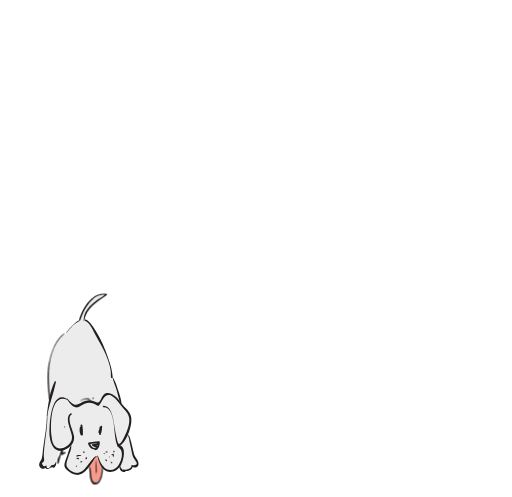
t = 0.00 s
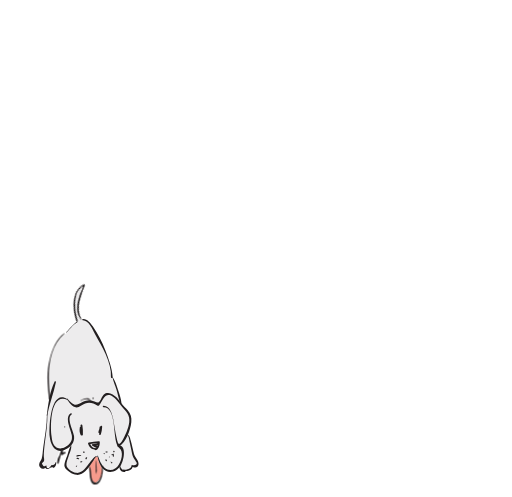
t = 0.38 s
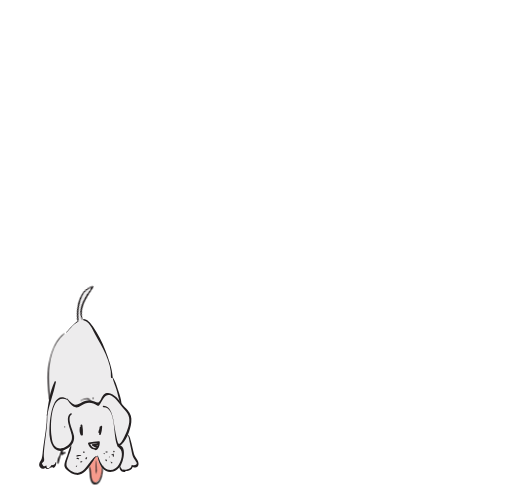
t = 0.75 s
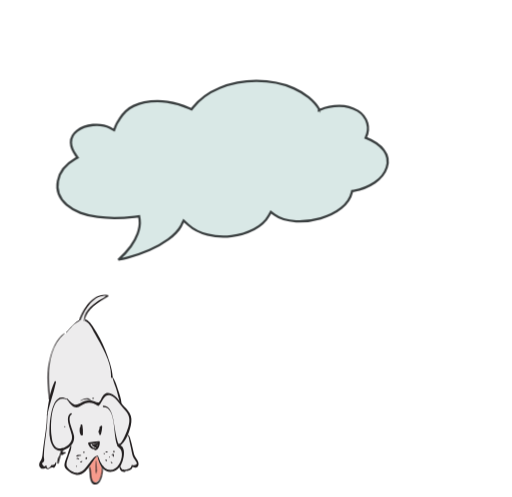
t = 1.25 s
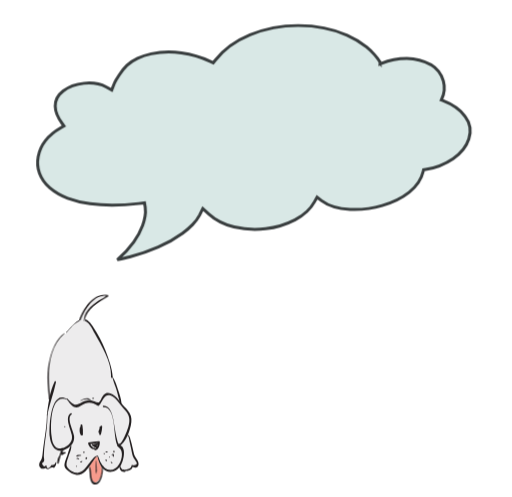
t = 1.50 s
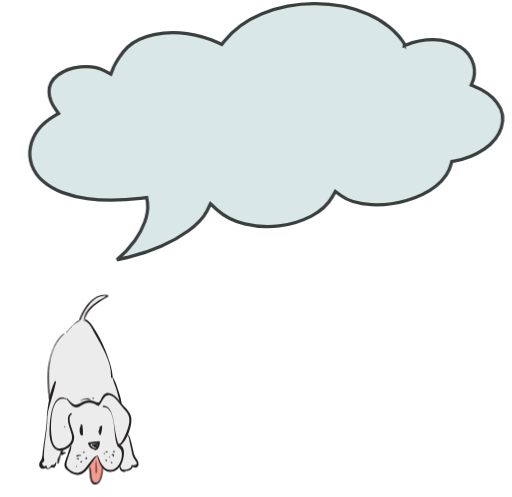
t = 2.00 s

The animated SVG that drew these frames (rendered in a browser with its animation timeline set to each time). Animation: 3 CSS @keyframes rules; one cycle of 2.00 s.

<svg id="eJwsNlYiLBH1" xmlns="http://www.w3.org/2000/svg" xmlns:xlink="http://www.w3.org/1999/xlink" viewBox="0 0 473 458.800000" shape-rendering="geometricPrecision" text-rendering="geometricPrecision"><style><![CDATA[#eJwsNlYiLBH3_ts {animation: eJwsNlYiLBH3_ts__ts 2000ms linear 1 normal forwards}@keyframes eJwsNlYiLBH3_ts__ts { 0% {transform: translate(112.207489px,239.800000px) scale(0,0)} 50% {transform: translate(112.207489px,239.800000px) scale(0,0);animation-timing-function: cubic-bezier(0.165000,0.840000,0.440000,1)} 100% {transform: translate(112.207489px,239.800000px) scale(1,1)}} #eJwsNlYiLBH3 {animation: eJwsNlYiLBH3_c_o 2000ms linear 1 normal forwards}@keyframes eJwsNlYiLBH3_c_o { 0% {opacity: 0} 49.500000% {opacity: 0} 50% {opacity: 1} 100% {opacity: 1}} #eJwsNlYiLBH88_tr {animation: eJwsNlYiLBH88_tr__tr 2000ms linear 1 normal forwards}@keyframes eJwsNlYiLBH88_tr__tr { 0% {transform: translate(74.100000px,299.702087px) rotate(0deg)} 25% {transform: translate(74.100000px,299.702087px) rotate(-46.895429deg)} 50% {transform: translate(74.100000px,299.702087px) rotate(2.846940deg)} 100% {transform: translate(74.100000px,299.702087px) rotate(2.846940deg)}}]]></style><path id="eJwsNlYiLBH2" d="M122,414.500000C121,409.500000,119,404.500000,119.500000,399.500000C120,393.600000,122.600000,389.200000,120,383.500000C118.100000,379.300000,114.300000,376.200000,112.600000,371.900000C110,365.300000,107.700000,358.200000,104.400000,351.500000C100.700000,344,101.400000,336.300000,98.600000,328.500000C96.300000,321.900000,92.100000,316.800000,89.100000,310.500000C86.300000,304.500000,85.800000,297.300000,78.600000,294.900000C78.600000,294.700000,78.600000,294.600000,78.600000,294.400000C77.300000,294.400000,75.700000,294.600000,73.800000,295C72,297.600000,69.200000,299.800000,66.800000,302.100000C59.500000,309,52.100000,316.300000,48.500000,326C45.900000,333.100000,43.800000,341.100000,43.500000,348.500000C43.200000,356.400000,46.700000,364,45.400000,371.700000C44.200000,378.900000,42.400000,385.600000,42.400000,392.900000C42.400000,400.700000,40.300000,407.500000,39.500000,415C38.800000,421.500000,34.700000,434.700000,45.900000,431.300000C52.800000,429.100000,52.600000,419.700000,55.800000,414.500000C54.900000,414.100000,54.600000,413.600000,53.500000,413.400000C57.900000,413.500000,63.200000,411.100000,66.400000,408.100000C65,413.800000,59,425.800000,61.900000,432C65.600000,440,76.800000,436.400000,81.400000,432C83.500000,435.400000,83.600000,446,88.800000,445.900000C92.100000,440.800000,93.200000,438.100000,94.500000,432.100000C98,430.500000,100.500000,434.400000,104,434.400000C107.600000,434.300000,108.500000,431.300000,111.700000,431.900000C114.300000,432.400000,113.200000,436.400000,117.600000,434.100000C120.600000,432.500000,121.700000,426.500000,126,430C128.500000,427.600000,122.700000,418.100000,122,414.500000Z" fill="rgb(237,236,237)" stroke="none" stroke-width="1"/><g id="eJwsNlYiLBH3_ts" transform="translate(112.207489,239.800000) scale(0,0)"><path id="eJwsNlYiLBH3" d="M375.100000,41.300000L373.400000,42L373.500000,40.500000C373.500000,40.200000,373.500000,40.300000,373.500000,40.300000L373.200000,39.800000L372.500000,38.700000C372.100000,38,371.500000,37.300000,371,36.600000C370,35.200000,368.900000,33.900000,367.700000,32.500000C365.300000,29.800000,362.700000,27.300000,359.900000,25C353.900000,20.100000,347.300000,16.100000,340.200000,13C325.500000,6.500000,308.200000,3.200000,291.100000,3.200000C274.300000,3.100000,257.700000,6.200000,242.100000,12.500000C227.300000,18.600000,215.100000,27.700000,206.800000,38.400000L204.900000,40.800000L201.600000,39.300000C192.500000,35.100000,182.700000,32.300000,172.800000,30.900000C162.700000,29.400000,152.300000,29.700000,142.300000,31.700000C137.500000,32.700000,132.900000,34.200000,128.500000,36.200000C124.600000,38,120.900000,40.400000,117.800000,43.400000C114.800000,46.300000,112.200000,49.500000,110,53C108.900000,54.700000,107.800000,56.500000,106.800000,58.200000C105.800000,59.900000,105,61.600000,104.300000,63.400000L102.400000,68.300000L96.700000,65.200000C90.600000,61.900000,82.300000,60.700000,74.300000,61.500000C66.300000,62.300000,58.700000,65.100000,53.400000,69.200000C48,73.300000,45.200000,78.900000,45.300000,84.700000C45.400000,90.500000,48.100000,96.400000,52.100000,101.800000L54.100000,104.600000L50.700000,106.600000C38.400000,113.700000,30.200000,124.300000,28.100000,135.600000C25.900000,146.800000,29.800000,158.600000,39.800000,167.200000C45.200000,171.800000,51.300000,175.300000,57.900000,177.700000C65.200000,180.400000,72.800000,182.200000,80.500000,183.200000C96.400000,185.400000,113.200000,184.900000,129.600000,183L135.500000,182.300000L136.200000,186.600000C136.600000,189.800000,136.600000,193,136,196.100000C135.500000,199.200000,134.700000,202.200000,133.600000,205.100000C131.400000,211.100000,128.300000,216.700000,124.600000,221.900000C119.800000,228.500000,114.200000,234.600000,108,239.800000C112.200000,238.900000,116.400000,238,120.500000,236.900000C130.300000,234.400000,140,231.100000,149.300000,227C158,223.200000,166.400000,218.500000,174.100000,212.900000C177.700000,210.300000,181,207.400000,184.100000,204.200000C186.900000,201.400000,189.300000,198.200000,191.200000,194.600000L194.400000,188L200.400000,193.500000C207,199.500000,215.900000,204.100000,226,206.600000C236.400000,209.100000,247.200000,209.700000,257.900000,208.400000C268.300000,207.300000,278.300000,204.200000,287.600000,199.400000C296.300000,194.800000,303.200000,188.500000,307.200000,181.200000L309.800000,176.600000L314.500000,180.200000C321.600000,185.600000,332.300000,188.300000,343.200000,188.900000C354.100000,189.400000,365.100000,188.100000,375.600000,185C385.900000,182,395.400000,177.500000,402.800000,171.600000C410.200000,165.700000,415.200000,158.300000,417,150.500000L417.400000,148.900000L419.500000,148.600000C429.500000,147,438.900000,143.300000,447.300000,137.600000C455,132.200000,460.700000,125.300000,463.100000,117.700000C465.600000,110,464.300000,101.600000,459.400000,95.100000C454.500000,88.100000,446,82.600000,436.300000,78.800000L435.300000,78.400000L435.600000,77.700000C438.400000,71.900000,439.100000,65.400000,437.400000,59.200000C435.400000,52.400000,431,46.500000,424.900000,42.800000C417.400000,38.600000,409,36.400000,400.500000,36.300000C391.500000,36.300000,383,37.900000,375.100000,41.300000Z" transform="translate(-112.207489,-239.800000)" opacity="0" fill="rgb(217,232,230)" stroke="rgb(57,62,63)" stroke-width="3"/></g><g id="eJwsNlYiLBH4"><g id="eJwsNlYiLBH5"><path id="eJwsNlYiLBH6" d="M89.500000,427.200000C87.800000,428.900000,88.200000,431.100000,87.500000,433.200000C88.100000,433.200000,88.700000,433.200000,89.300000,433.200000C88.900000,431.500000,88.600000,429.900000,88.300000,428.200000C88.100000,427.100000,86.600000,427.300000,86.300000,428.200000C86,429.200000,85.300000,430.600000,84.900000,431.700000C85.600000,431.800000,86.300000,431.900000,87,432C87,430.800000,87,429.600000,87,428.500000C87,427.300000,85.200000,427.100000,84.900000,428.200000C84.500000,429.500000,84.100000,430.700000,83.500000,432C84.200000,432.100000,84.900000,432.200000,85.600000,432.300000C85.700000,429.300000,86.500000,428.700000,88.100000,427.100000C87.500000,427,86.900000,426.900000,86.300000,426.900000C86.300000,427,86.400000,427.100000,86.400000,427.100000C86.500000,428.200000,88,428.800000,88.500000,427.700000C89,426.700000,89.600000,425.900000,90.100000,425C89.400000,424.900000,88.700000,424.800000,88,424.700000C88.100000,425.500000,88.200000,426.300000,88.200000,427.100000C88.100000,428.500000,90,428.500000,90.500000,427.400000C91.200000,425.800000,91.100000,424.600000,90.800000,422.900000C90.500000,421.600000,88.500000,421.900000,88.500000,423.200000C88.500000,423.900000,88.500000,424.700000,88.500000,425.400000C89.200000,425.200000,90,425,90.700000,424.800000C90.300000,424,90,423.200000,89.600000,422.300000C89.200000,421.400000,87.500000,421.600000,87.400000,422.600000C87.300000,424.300000,86.600000,425.700000,85.200000,426.700000C85.800000,427.200000,86.500000,427.700000,87.100000,428.200000C87.300000,427.900000,87.500000,427.700000,87.600000,427.400000C86.900000,427.100000,86.100000,426.800000,85.400000,426.500000C85.100000,427.900000,84.600000,429.100000,83.900000,430.300000C84.700000,430.500000,85.400000,430.700000,86.200000,430.900000C86.300000,430.300000,86.400000,429.700000,86.400000,429C86.700000,427.500000,84.600000,426.900000,84.100000,428.400000C84,428.700000,83.900000,428.900000,83.800000,429.200000C84.300000,428.900000,84.800000,428.600000,85.300000,428.400000C85.400000,428.500000,85.600000,428.600000,85.700000,428.700000C85.200000,427.900000,83.600000,427.900000,83.500000,429C83.400000,429.800000,83.300000,430.700000,83,431.500000C83.800000,431.600000,84.600000,431.700000,85.400000,431.800000C85.400000,431.300000,85.400000,430.700000,85.400000,430.200000C85.400000,428.900000,83.300000,428.500000,83,429.900000C82.400000,432.400000,82.400000,435.200000,83.900000,437.400000C84.500000,438.200000,85.800000,438.100000,86.100000,437.100000C86.700000,435.200000,87,433.300000,87.200000,431.300000C86.500000,431.500000,85.700000,431.700000,85,431.900000C86.300000,434.800000,85.600000,438.300000,86.200000,441.400000C86.400000,442.400000,87.900000,442.600000,88.400000,441.700000C90.500000,437.800000,89.800000,433.600000,90.500000,429.400000C89.700000,429.400000,88.900000,429.400000,88.100000,429.400000C88.800000,433.400000,88.800000,437.300000,88.300000,441.400000C88.200000,442.600000,90.100000,443.100000,90.600000,442C92.400000,438,91.500000,433.900000,91.300000,429.600000C90.500000,429.700000,89.700000,429.800000,88.800000,429.900000C89.300000,433.400000,89.700000,437,90.200000,440.500000C90.400000,441.800000,92.400000,441.600000,92.600000,440.500000C93.300000,437.400000,93.500000,434.300000,93.700000,431.200000C92.900000,431.300000,92.100000,431.400000,91.200000,431.500000C91.700000,433.400000,91.900000,435.200000,92,437.200000C92.100000,438.800000,94.300000,438.800000,94.500000,437.200000C95,433.100000,93.100000,430.700000,91.700000,427C91.100000,425.500000,88.900000,426.100000,89.300000,427.700000C90.500000,432.100000,90.200000,435.900000,87.800000,439.900000C88.400000,439.800000,89.100000,439.700000,89.700000,439.700000C88.500000,438.800000,87.700000,437.600000,87.300000,436.100000C86.900000,435.100000,85.200000,434.800000,85,436.100000C84.700000,437.700000,84.600000,439.100000,84.700000,440.800000C85.500000,440.800000,86.300000,440.800000,87.100000,440.800000C86.900000,439.200000,86.500000,437.900000,85.800000,436.400000C85.300000,435.200000,83.600000,436,83.600000,437C83.400000,439.700000,83.600000,442.100000,85.100000,444.400000C85.700000,445.300000,87,445.100000,87.300000,444.100000C87.900000,442.200000,87.800000,440.300000,87.900000,438.300000C87.100000,438.400000,86.300000,438.500000,85.500000,438.600000C86.100000,440.600000,86.400000,442.600000,87.100000,444.600000C87.400000,445.400000,88.500000,445.900000,89.200000,445.100000C90.900000,443.100000,91.600000,440.700000,92.500000,438.300000C91.700000,438.100000,90.900000,437.900000,90.100000,437.600000C89.900000,438.900000,89.700000,440.200000,89.500000,441.400000C89.300000,442.600000,90.600000,443.600000,91.600000,442.600000C92.400000,441.900000,93.100000,441.200000,93.700000,440.400000C93.100000,439.800000,92.600000,439.300000,92,438.700000C90.500000,440.500000,89,442.600000,87.100000,444C86,444.900000,87.100000,446.800000,88.200000,446C90.300000,444.500000,92,442.300000,93.700000,440.400000C94.700000,439.200000,93.100000,437.600000,92,438.700000C91.300000,439.500000,90.600000,440.200000,89.800000,440.800000C90.500000,441.200000,91.200000,441.600000,91.900000,442C92.100000,440.700000,92.200000,439.600000,92.400000,438.200000C92.600000,436.600000,90.500000,436,90,437.500000C89.300000,439.500000,88.700000,441.600000,87.300000,443.200000C88,443.400000,88.700000,443.600000,89.400000,443.700000C88.700000,441.700000,88.300000,439.700000,87.800000,437.700000C87.400000,436.300000,85.500000,436.700000,85.400000,438C85.300000,439.800000,85.400000,441.400000,84.900000,443.100000C85.600000,443,86.400000,442.900000,87.100000,442.800000C85.800000,440.800000,85.700000,438.800000,85.900000,436.600000C85.200000,436.800000,84.400000,437,83.700000,437.200000C84,438.300000,84.300000,439.300000,84.600000,440.400000C84.800000,441.900000,87.100000,442,87,440.400000C86.800000,439,86.900000,437.700000,87.200000,436.300000C86.400000,436.300000,85.700000,436.300000,84.900000,436.300000C85.600000,438.200000,86.400000,439.700000,87.900000,440.900000C88.500000,441.400000,89.400000,441.400000,89.800000,440.700000C92.500000,436.300000,92.900000,431.600000,91.600000,426.700000C90.800000,426.900000,90,427.100000,89.200000,427.400000C90.400000,430.700000,92.300000,433.200000,91.900000,436.900000C92.700000,436.900000,93.600000,436.900000,94.400000,436.900000C94.300000,434.700000,94.100000,432.700000,93.500000,430.600000C93.200000,429.200000,91.100000,429.600000,91,430.900000C90.800000,433.800000,90.600000,436.700000,89.900000,439.600000C90.700000,439.600000,91.500000,439.600000,92.300000,439.600000C91.800000,436.100000,91.400000,432.500000,90.900000,429C90.700000,427.600000,88.400000,427.900000,88.400000,429.300000C88.500000,432.900000,89.600000,436.900000,88,440.400000C88.800000,440.600000,89.600000,440.800000,90.300000,441C90.800000,436.800000,90.800000,432.600000,90,428.400000C89.800000,427.200000,87.800000,427.200000,87.600000,428.400000C87,432.300000,87.800000,436.600000,85.800000,440.100000C86.500000,440.200000,87.300000,440.300000,88,440.400000C87.300000,437,88,433.600000,86.500000,430.300000C85.900000,429.100000,84.400000,429.900000,84.300000,430.900000C84.100000,432.700000,83.800000,434.300000,83.300000,436C84,435.900000,84.800000,435.800000,85.500000,435.700000C84.300000,434,84.400000,432,84.800000,430.100000C84,430,83.200000,429.900000,82.400000,429.800000C82.400000,430.300000,82.400000,430.900000,82.400000,431.400000C82.400000,432.800000,84.400000,433,84.800000,431.700000C85.100000,430.900000,85.300000,430.100000,85.300000,429.200000C84.600000,429.300000,83.800000,429.400000,83.100000,429.500000C83.300000,429.900000,83.600000,430.200000,84.100000,430.300000C84.800000,430.500000,85.400000,430.100000,85.600000,429.500000C85.700000,429.200000,85.800000,429,85.900000,428.700000C85.100000,428.500000,84.300000,428.300000,83.600000,428.100000C83.400000,429.200000,83.300000,429.500000,83.300000,430.600000C83.300000,431.800000,84.900000,432.200000,85.600000,431.200000C86.500000,429.800000,87,428.400000,87.400000,426.800000C87.700000,425.400000,85.900000,424.700000,85.200000,425.900000C85,426.200000,84.800000,426.400000,84.700000,426.700000C83.900000,427.900000,85.600000,429.100000,86.600000,428.200000C88.200000,426.700000,89.100000,425.300000,89.400000,423C88.700000,423.100000,87.900000,423.200000,87.200000,423.300000C87.600000,424.100000,87.900000,424.900000,88.300000,425.800000C88.800000,426.900000,90.500000,426.300000,90.500000,425.200000C90.500000,424.500000,90.500000,423.700000,90.500000,423C89.700000,423.100000,88.900000,423.200000,88.200000,423.300000C88.100000,424.400000,88,425.400000,87.900000,426.500000C88.700000,426.600000,89.400000,426.700000,90.200000,426.800000C90.300000,425.700000,90,424.800000,89.900000,423.800000C89.700000,422.800000,88.200000,422.700000,87.800000,423.500000C87.200000,424.400000,86.700000,425.300000,86.200000,426.200000C86.900000,426.400000,87.600000,426.600000,88.300000,426.800000C88.200000,426.100000,88.100000,425.700000,87.700000,425.200000C87.300000,424.700000,86.500000,424.800000,86.100000,425.200000C84,427.400000,83.200000,428.900000,83.100000,432C83.100000,433.300000,84.800000,433.300000,85.200000,432.300000C85.700000,431,86.200000,429.800000,86.600000,428.500000C85.900000,428.400000,85.200000,428.300000,84.500000,428.200000C84.500000,429.400000,84.500000,430.600000,84.500000,431.700000C84.500000,432.900000,86.200000,433.100000,86.600000,432C87.200000,430.400000,87.500000,429.900000,88,428.500000C87.300000,428.500000,86.700000,428.500000,86,428.500000C86.300000,430.200000,86.700000,431.700000,87.200000,433.400000C87.500000,434.200000,88.800000,434.300000,89,433.400000C89.400000,431.700000,89,429.300000,90.300000,428C91.200000,427.500000,90.200000,426.500000,89.500000,427.200000L89.500000,427.200000Z" fill="rgb(246,154,140)" stroke="none" stroke-width="1"/></g></g><g id="eJwsNlYiLBH7"><g id="eJwsNlYiLBH8"><path id="eJwsNlYiLBH9" d="M61.700000,368.500000C63.700000,371.300000,66.700000,376.300000,70.800000,376.200000C73.200000,376.100000,76.300000,373.300000,78.700000,372.500000C83,371,86.500000,372.400000,90.200000,374.600000C90.600000,374.800000,91.200000,374.800000,91.500000,374.400000C95,370.300000,96.900000,361.600000,104,366.100000C108.500000,369,111.300000,374.500000,115.100000,378.300000C119.900000,383.200000,120.400000,387.900000,118.500000,394.300000C117.600000,397.200000,116.500000,400.100000,115.100000,402.900000C114.300000,404.500000,112.300000,409,110.400000,409.700000C109.100000,410.100000,110.200000,410.700000,109.200000,409.200000C108.700000,408.500000,108.400000,407.100000,108.200000,406.300000C107.700000,404.400000,107.300000,402.500000,106.900000,400.600000C106,396.100000,105.500000,391.600000,104.600000,387.100000C103.600000,381.900000,101.900000,375.200000,95.700000,374.600000C94.700000,374.500000,94.700000,376.100000,95.700000,376.100000C108.100000,376.200000,103.900000,404.300000,108.800000,412C109,412.400000,109.600000,412.600000,110,412.300000C116.600000,407.800000,120.400000,397.400000,121.300000,389.800000C121.800000,385.600000,120.800000,382.200000,118,378.900000C116.100000,376.700000,114,374.900000,112.200000,372.600000C110.700000,370.700000,109.300000,368.700000,107.600000,366.900000C105.200000,364.500000,101.300000,361.700000,97.600000,363.200000C96.600000,363.600000,95.900000,364.500000,95.200000,365.300000C94,366.800000,92.700000,370.700000,91.200000,371.500000C89.700000,372.300000,86.300000,370.100000,84.400000,369.800000C82.700000,369.500000,81,369.600000,79.400000,370.100000C77.200000,370.700000,75.200000,371.900000,73.100000,372.800000C70.200000,374.100000,68.900000,374.200000,66.200000,372.100000C64.800000,371,63.500000,369.400000,62.300000,368.100000C62,367.900000,61.500000,368.200000,61.700000,368.500000L61.700000,368.500000Z" fill="rgb(35,31,32)" stroke="none" stroke-width="1"/></g></g><g id="eJwsNlYiLBH10"><g id="eJwsNlYiLBH11"><path id="eJwsNlYiLBH12" d="M62.200000,368.600000C46.300000,358.700000,45.100000,395.600000,45.900000,403.100000C46.700000,411.100000,51.400000,419.900000,60.800000,414.900000C65.800000,412.300000,69.100000,408.400000,68.400000,402.600000C67.900000,398.100000,61.100000,385.900000,66.100000,382.700000C66.800000,382.300000,66.200000,381.300000,65.500000,381.600000C59.200000,385.100000,65.400000,396.600000,66.300000,401.700000C67,406.100000,65.800000,409,62.100000,411.600000C58.900000,414,54.500000,415.600000,51.100000,412.400000C48.500000,410,48,405.800000,47.600000,402.600000C46.500000,393.900000,46.200000,362.700000,62,369.100000C62.300000,369.400000,62.500000,368.800000,62.200000,368.600000L62.200000,368.600000Z" fill="rgb(35,31,32)" stroke="none" stroke-width="1"/></g></g><g id="eJwsNlYiLBH13"><g id="eJwsNlYiLBH14"><path id="eJwsNlYiLBH15" d="M65.600000,410.900000C64.100000,413.800000,63.200000,417,62.300000,420.200000C61.500000,422.800000,58.800000,428.300000,59.700000,431C60.800000,434.400000,67.200000,438.200000,70.700000,438.500000C73.900000,438.800000,76.700000,437.200000,79,435C82.100000,432,84.300000,428.300000,86.700000,424.800000C87.100000,424.200000,88.800000,421.200000,89.800000,421.400000C90.400000,421.500000,90.700000,424.500000,90.900000,425C91.700000,427.500000,92.800000,430,94.500000,432.100000C99.800000,438.400000,107.700000,436,111.700000,429.600000C114.200000,425.400000,117.700000,411.100000,109,410.900000C108.500000,410.900000,108.100000,411.600000,108.500000,412C111.100000,414.100000,112.500000,415.700000,112.600000,419.300000C112.700000,422.700000,111.500000,426.200000,109.700000,429.100000C107.400000,432.700000,103.600000,435.100000,99.300000,433.600000C94.500000,431.900000,92.100000,425.500000,90.500000,421.100000C90.500000,421,90.400000,420.900000,90.200000,420.900000C87.300000,420.900000,84.700000,425.100000,83,427.100000C79.800000,431.100000,76,437.600000,70,436.600000C66.700000,436,61.400000,432.700000,61.400000,429.100000C61.300000,426.800000,62.600000,423.900000,63.200000,421.800000C64.100000,418.700000,66.300000,414.500000,65.800000,411.100000C65.900000,410.800000,65.700000,410.700000,65.600000,410.900000L65.600000,410.900000Z" fill="rgb(35,31,32)" stroke="none" stroke-width="1"/></g></g><g id="eJwsNlYiLBH16"><g id="eJwsNlYiLBH17"><path id="eJwsNlYiLBH18" d="M87.700000,414.500000C85.300000,413.400000,83.900000,411.700000,83.100000,409.100000C82.900000,409.500000,82.700000,409.800000,82.500000,410.200000C85.400000,409.800000,88.400000,409.200000,91.300000,409.200000C91,408.900000,90.700000,408.600000,90.400000,408.300000C90.400000,409.700000,90.300000,411,89.600000,412.300000C89.400000,412.700000,88.900000,413.600000,88.400000,413.800000C87.800000,414,87.100000,413.600000,86.600000,413.400000C86.400000,413.300000,86.100000,413.600000,86.200000,413.800000C86.500000,414.600000,87,415.300000,87.800000,415.600000C88.900000,416,89.500000,415.400000,90.200000,414.600000C91.800000,412.900000,92.200000,410.700000,92.200000,408.400000C92.200000,407.900000,91.800000,407.500000,91.300000,407.500000C88.200000,407.600000,85.100000,408.100000,82,408.600000C81.600000,408.700000,81.200000,409.200000,81.400000,409.700000C82.500000,412.600000,84.200000,415,87.600000,415C87.800000,415,87.900000,414.600000,87.700000,414.500000L87.700000,414.500000Z" fill="rgb(35,31,32)" stroke="none" stroke-width="1"/></g></g><g id="eJwsNlYiLBH19"><g id="eJwsNlYiLBH20"><path id="eJwsNlYiLBH21" d="M75.500000,396.700000C75.500000,396.600000,75.600000,396.600000,75.600000,396.500000C75.500000,396.500000,75.300000,396.400000,75.200000,396.400000C75.200000,396.400000,74.700000,398,74.700000,398.200000C74.600000,399.300000,74.800000,400.500000,75.100000,401.600000C75.400000,402.400000,76.600000,402.300000,76.600000,401.400000C76.700000,398.500000,76.600000,395.600000,76.100000,392.600000C75.900000,391.600000,74.400000,391.900000,74.400000,392.800000C74.400000,395.100000,74.400000,397.400000,74.400000,399.700000C75,399.700000,75.600000,399.700000,76.200000,399.700000C76.100000,398.100000,75.800000,396.500000,75.700000,394.900000C75.700000,393.900000,74.100000,393.600000,73.800000,394.600000C73.300000,396.800000,73.400000,399.600000,74.500000,401.700000C74.900000,402.400000,76.200000,402.100000,76.100000,401.300000C75.800000,399.200000,75.200000,397.300000,75.600000,395.200000C75,395.100000,74.400000,395,73.700000,394.900000C73.700000,396.500000,74.200000,398.100000,74.300000,399.700000C74.400000,400.800000,76.100000,400.900000,76.100000,399.700000C76.100000,397.400000,76.100000,395.100000,76.100000,392.800000C75.500000,392.900000,75,393,74.400000,393C74.800000,395.700000,74.900000,398.500000,75,401.300000C75.500000,401.200000,76,401.200000,76.500000,401.100000C76,399.800000,76.100000,398.600000,75.900000,397.300000C75.800000,396.900000,75.800000,396.500000,75.600000,396.200000C75.500000,396.100000,75.300000,396,75.200000,396.200000C75.100000,396.300000,75.100000,396.300000,75,396.500000C75,396.800000,75.400000,397,75.500000,396.700000L75.500000,396.700000Z" fill="rgb(35,31,32)" stroke="none" stroke-width="1"/></g></g><g id="eJwsNlYiLBH22"><g id="eJwsNlYiLBH23"><path id="eJwsNlYiLBH24" d="M92.200000,393.800000C91.800000,394.600000,91.800000,395.600000,91.800000,396.500000C91.700000,398,91.700000,399.400000,91.600000,400.900000C91.600000,401.800000,92.900000,402,93.200000,401.100000C93.800000,398.800000,94.300000,396.400000,94.400000,394C94.400000,393,93,392.800000,92.700000,393.800000C92.200000,395.600000,90.900000,397.400000,90.900000,399.400000C90.900000,399.800000,91.400000,400.100000,91.700000,399.700000C93,398.200000,93.800000,396.200000,94.300000,394.300000C93.700000,394.200000,93.200000,394.100000,92.600000,394.100000C92.600000,396.400000,92,398.600000,91.600000,400.800000C92.100000,400.900000,92.600000,400.900000,93.200000,401C93.200000,399.500000,93.100000,398.100000,93,396.600000C92.900000,395.700000,93,394.700000,92.600000,393.900000C92.500000,393.700000,92.300000,393.700000,92.200000,393.800000L92.200000,393.800000Z" fill="rgb(35,31,32)" stroke="none" stroke-width="1"/></g></g><g id="eJwsNlYiLBH25"><g id="eJwsNlYiLBH26"><path id="eJwsNlYiLBH27" d="M59.500000,394C59.500000,394.200000,59.500000,394.400000,59.500000,394.500000C59.600000,394.800000,60.100000,394.800000,60.200000,394.500000C60.200000,394.300000,60.300000,394.200000,60.200000,394C60.200000,393.500000,59.600000,393.500000,59.500000,394L59.500000,394Z" fill="rgb(35,31,32)" stroke="none" stroke-width="1"/></g></g><g id="eJwsNlYiLBH28"><g id="eJwsNlYiLBH29"><path id="eJwsNlYiLBH30" d="M76.900000,417.400000C76.900000,417.500000,76.900000,417.600000,76.900000,417.800000C76.900000,418,77,418.200000,77.200000,418.300000C77.400000,418.400000,77.600000,418.400000,77.800000,418.300000C78,418.200000,78.100000,418,78.100000,417.800000C78.100000,417.700000,78.100000,417.600000,78.100000,417.400000C78,416.600000,77,416.600000,76.900000,417.400000L76.900000,417.400000Z" fill="rgb(35,31,32)" stroke="none" stroke-width="1"/></g></g><g id="eJwsNlYiLBH31"><g id="eJwsNlYiLBH32"><path id="eJwsNlYiLBH33" d="M75.700000,425.700000C75.500000,425.900000,75.200000,426.200000,74.900000,426.200000C74.700000,426.200000,74.600000,426.200000,74.400000,426.300000C74.500000,426.300000,74.600000,426.300000,74.700000,426.300000C74.600000,426.300000,74.500000,426.200000,74.400000,426.200000C74.200000,426.200000,74.100000,426.300000,74.100000,426.500000C74.200000,426.700000,74.200000,426.700000,74.300000,426.900000C74.400000,427.100000,74.600000,427.100000,74.800000,427.100000C75.400000,427,75.700000,426.500000,76,426.100000C76.200000,425.800000,75.900000,425.600000,75.700000,425.700000L75.700000,425.700000Z" fill="rgb(35,31,32)" stroke="none" stroke-width="1"/></g></g><g id="eJwsNlYiLBH34"><g id="eJwsNlYiLBH35"><path id="eJwsNlYiLBH36" d="M70.900000,430C70.800000,430.100000,70.700000,430.200000,70.600000,430.200000C70.200000,430.300000,69.900000,430.700000,70.200000,431C70.500000,431.300000,71,431.100000,71,430.600000C71,430.500000,71.100000,430.400000,71.200000,430.300000C71.500000,430.100000,71.200000,429.800000,70.900000,430L70.900000,430Z" fill="rgb(35,31,32)" stroke="none" stroke-width="1"/></g></g><g id="eJwsNlYiLBH37"><g id="eJwsNlYiLBH38"><path id="eJwsNlYiLBH39" d="M73,423.500000C72.500000,423,71.900000,422.700000,71.200000,422.800000C70.500000,422.800000,70.500000,423.800000,71.200000,423.800000C71.700000,423.800000,72,423.800000,72.400000,424.100000C72.800000,424.400000,73.400000,423.900000,73,423.500000L73,423.500000Z" fill="rgb(35,31,32)" stroke="none" stroke-width="1"/></g></g><g id="eJwsNlYiLBH40"><g id="eJwsNlYiLBH41"><path id="eJwsNlYiLBH42" d="M71.400000,421.600000C72.500000,421.100000,73.700000,421,74.900000,420.800000C75.100000,420.800000,75.100000,420.400000,74.900000,420.300000C73.600000,420.100000,72.100000,420,70.800000,420.600000C70.100000,420.900000,70.700000,421.900000,71.400000,421.600000L71.400000,421.600000Z" fill="rgb(35,31,32)" stroke="none" stroke-width="1"/></g></g><g id="eJwsNlYiLBH43"><g id="eJwsNlYiLBH44"><path id="eJwsNlYiLBH45" d="M80.100000,422.300000C79.300000,422.200000,78.800000,423.100000,79,423.800000C79.200000,424.300000,79.900000,424.300000,80.100000,423.800000C80.200000,423.600000,80.200000,423.400000,80.200000,423.300000C80.200000,423.200000,80.200000,423.200000,80.200000,423.100000C80.100000,423.200000,80.200000,423.200000,80.200000,423.200000C80.700000,423,80.600000,422.300000,80.100000,422.300000L80.100000,422.300000Z" fill="rgb(35,31,32)" stroke="none" stroke-width="1"/></g></g><g id="eJwsNlYiLBH46"><g id="eJwsNlYiLBH47"><path id="eJwsNlYiLBH48" d="M97.800000,424.900000C97.700000,425.400000,97.900000,424.700000,97.700000,425.100000C97.700000,425.200000,97.600000,425.200000,97.600000,425.400000C97.800000,425.200000,98,425.100000,98.200000,424.900000C98.400000,425,98.200000,424.900000,98.100000,424.700000C98,424.600000,97.900000,424.400000,97.900000,424.300000C97.800000,424.100000,97.500000,424.100000,97.500000,424.300000C97.400000,424.800000,97.400000,425.500000,97.900000,425.800000C97.800000,425.700000,97.800000,425.600000,97.700000,425.500000L97.700000,425.500000C97.800000,425.900000,98.300000,426,98.600000,425.700000C98.800000,425.500000,98.800000,425.200000,98.800000,424.900000C98.700000,424.200000,97.800000,424.300000,97.800000,424.900000L97.800000,424.900000Z" fill="rgb(35,31,32)" stroke="none" stroke-width="1"/></g></g><g id="eJwsNlYiLBH49"><g id="eJwsNlYiLBH50"><path id="eJwsNlYiLBH51" d="M98.300000,417.100000C98.200000,417.100000,98,417,98.100000,417C97.700000,416.700000,97.300000,417.400000,97.700000,417.700000C98.100000,418,98.900000,417.700000,99.400000,417.600000C99.600000,417.500000,99.600000,417.200000,99.400000,417.200000C98.900000,417,98.200000,416.800000,97.700000,417.100000C97.300000,417.400000,97.700000,418.100000,98.100000,417.800000C98,417.800000,98.300000,417.800000,98.300000,417.700000C98.600000,417.600000,98.600000,417.200000,98.300000,417.100000L98.300000,417.100000Z" fill="rgb(35,31,32)" stroke="none" stroke-width="1"/></g></g><g id="eJwsNlYiLBH52"><g id="eJwsNlYiLBH53"><path id="eJwsNlYiLBH54" d="M104.200000,419.500000C104.200000,419.900000,104.100000,420.300000,104.100000,420.700000C104.100000,421.100000,104.200000,421.400000,104.400000,421.800000C104.500000,422,104.800000,422,104.900000,421.800000C105.100000,421.500000,105.200000,421.100000,105.200000,420.700000C105.200000,420.300000,105.100000,419.900000,105.100000,419.500000C105,419,104.300000,419,104.200000,419.500000L104.200000,419.500000Z" fill="rgb(35,31,32)" stroke="none" stroke-width="1"/></g></g><g id="eJwsNlYiLBH55"><g id="eJwsNlYiLBH56"><path id="eJwsNlYiLBH57" d="M103.700000,427.200000C103.300000,427.100000,103,426.500000,102.600000,426.300000C102.400000,426.200000,102.200000,426.400000,102.300000,426.600000C102.600000,427.200000,102.800000,428,103.500000,427.900000C104,427.800000,104.100000,427.300000,103.700000,427.200000L103.700000,427.200000Z" fill="rgb(35,31,32)" stroke="none" stroke-width="1"/></g></g><g id="eJwsNlYiLBH58"><g id="eJwsNlYiLBH59"><path id="eJwsNlYiLBH60" d="M96.700000,418.700000C96.600000,418.700000,96.600000,418.700000,96.500000,418.700000C96.500000,418.700000,96.700000,418.900000,96.500000,418.700000C96.400000,418.600000,96.300000,418.600000,96.200000,418.500000C96.300000,418.600000,96.400000,418.700000,96.500000,418.800000C96.500000,418.700000,96.400000,418.500000,96.300000,418.400000C96.200000,418.200000,96,418.200000,95.900000,418.400000C95.800000,418.600000,95.800000,418.700000,95.800000,418.800000C95.800000,418.700000,95.800000,418.700000,95.800000,418.800000C95.800000,418.900000,95.800000,419,95.800000,419.100000C95.900000,419.300000,96.100000,419.400000,96.300000,419.400000C96.400000,419.400000,96.600000,419.300000,96.700000,419.300000C97,419.200000,97,418.800000,96.700000,418.700000L96.700000,418.700000Z" fill="rgb(35,31,32)" stroke="none" stroke-width="1"/></g></g><g id="eJwsNlYiLBH61"><g id="eJwsNlYiLBH62"><path id="eJwsNlYiLBH63" d="M103.800000,419.400000C103.700000,419.800000,103.200000,419.700000,102.900000,419.800000C102.800000,419.900000,102.800000,420.100000,102.900000,420.200000C103.500000,420.500000,104.400000,420.300000,104.400000,419.500000C104.400000,419.200000,103.900000,419.100000,103.800000,419.400000L103.800000,419.400000Z" fill="rgb(35,31,32)" stroke="none" stroke-width="1"/></g></g><g id="eJwsNlYiLBH64"><g id="eJwsNlYiLBH65"><path id="eJwsNlYiLBH66" d="M101.300000,422.100000C101.200000,421.900000,101.200000,421.800000,101.100000,421.600000C101,421.400000,100.800000,421.400000,100.800000,421.600000C100.700000,421.800000,100.700000,421.900000,100.600000,422.100000C100.400000,422.700000,101.500000,422.700000,101.300000,422.100000L101.300000,422.100000Z" fill="rgb(35,31,32)" stroke="none" stroke-width="1"/></g></g><g id="eJwsNlYiLBH67"><g id="eJwsNlYiLBH68"><path id="eJwsNlYiLBH69" d="M104.600000,417C104.600000,417.300000,104.700000,417.500000,105,417.700000C105.100000,417.800000,105.300000,417.800000,105.500000,417.700000C105.700000,417.500000,105.800000,417.300000,105.900000,417C105.900000,416.100000,104.500000,416,104.600000,417L104.600000,417Z" fill="rgb(35,31,32)" stroke="none" stroke-width="1"/></g></g><g id="eJwsNlYiLBH70"><g id="eJwsNlYiLBH71"><path id="eJwsNlYiLBH72" d="M84.700000,410.100000C86,412.100000,87.100000,413.700000,89.800000,413.400000C90.500000,413.300000,90.900000,412.400000,90.200000,412C89,411.400000,87.700000,411,86.500000,410.300000C86.400000,410.800000,86.400000,411.300000,86.300000,411.800000C87.800000,411.300000,89.300000,410.800000,90.900000,410.800000C90.900000,410.200000,90.900000,409.600000,90.900000,409.100000C89.800000,409.200000,88.200000,409.600000,87.900000,410.800000C88,410.600000,88.200000,410.400000,88.300000,410.300000C88.300000,410.300000,87.700000,410.500000,87.800000,410.500000C88,410.600000,88.200000,410.700000,88.400000,410.800000L88.400000,410.800000C88.500000,411.100000,88.600000,411.400000,88.600000,411.700000C88.500000,412.100000,88.900000,411.500000,88.900000,411.300000C89,411.200000,89,411,89.100000,410.800000C89.300000,410.400000,89,410,88.500000,410.100000C87.700000,410.200000,86.300000,410.900000,86.900000,411.900000C87.300000,412.600000,88,412.300000,88.600000,412.100000C89.100000,411.900000,89.200000,411.600000,89.500000,411.300000C89.800000,411.100000,90.400000,410.900000,90.700000,410.900000C91.800000,410.800000,91.800000,409.100000,90.700000,409.200000C89,409.300000,87.300000,409.800000,85.700000,410.300000C85.100000,410.500000,84.800000,411.500000,85.500000,411.800000C86.700000,412.300000,88,412.800000,89.300000,413.300000C89.400000,412.800000,89.400000,412.400000,89.500000,411.900000C87.400000,412.300000,86.600000,410.800000,85.100000,409.700000C84.800000,409.500000,84.500000,409.800000,84.700000,410.100000L84.700000,410.100000Z" fill="rgb(35,31,32)" stroke="none" stroke-width="1"/></g></g><g id="eJwsNlYiLBH73"><g id="eJwsNlYiLBH74"><path id="eJwsNlYiLBH75" d="M61.500000,307.100000C65.200000,303.300000,68.600000,298.500000,73.600000,296.400000C81,293.200000,84.800000,303,87.600000,308.100000C94,319.800000,103.300000,334.400000,102.500000,348.300000C102.400000,349.300000,104.200000,349.300000,104.100000,348.300000C103.600000,339.700000,100.300000,331.300000,97.300000,323.300000C94.400000,315.800000,90.400000,308.500000,86,301.800000C83.500000,298,79.800000,293.100000,74.700000,294.900000C69.100000,296.900000,65,302.800000,61.100000,306.800000C61,307,61.300000,307.300000,61.500000,307.100000L61.500000,307.100000Z" fill="rgb(35,31,32)" stroke="none" stroke-width="1"/></g></g><g id="eJwsNlYiLBH76"><g id="eJwsNlYiLBH77"><path id="eJwsNlYiLBH78" d="M43.400000,382C43.500000,392.700000,41.300000,403.200000,39.900000,413.800000C39.500000,416.800000,39.500000,420.400000,38.600000,423.300000C38.200000,424.700000,37.200000,425.700000,36.700000,426.900000C36,428.600000,35.800000,430.400000,37.200000,431.800000C38.100000,432.800000,39.500000,433.200000,40.800000,432.700000C44.300000,431.400000,40.700000,431,42.200000,432.300000C45.200000,435,46.500000,430.300000,49.200000,431.900000C49.500000,432,49.900000,432,50.100000,431.800000C51.500000,430.100000,52.100000,429.200000,51.900000,427C51.900000,426.800000,51.500000,426.600000,51.400000,426.900000C51,428.400000,50.100000,429.300000,48.500000,429.600000C48.300000,429.300000,47.800000,429.300000,47.500000,429.600000C46.300000,431.100000,43.400000,434.700000,42.900000,430.100000C42.900000,429.900000,42.700000,429.700000,42.500000,429.900000C41.200000,431.300000,39.900000,430.700000,38.700000,428C39.400000,427.400000,40,426.700000,40.600000,426C41.100000,424.800000,40.600000,423.200000,40.500000,421.900000C40.400000,417.700000,40.900000,413.500000,41.400000,409.300000C42.600000,400.200000,44,391.200000,43.800000,382.100000C43.900000,381.700000,43.400000,381.700000,43.400000,382L43.400000,382Z" fill="rgb(35,31,32)" stroke="none" stroke-width="1"/></g></g><g id="eJwsNlYiLBH79"><g id="eJwsNlYiLBH80"><path id="eJwsNlYiLBH81" d="M43.600000,383.700000C45.600000,373.200000,49.500000,363.200000,51.700000,352.800000C51.800000,352.100000,50.900000,351.600000,50.500000,352.300000C45.900000,361.600000,44.600000,373.400000,43.200000,383.600000C43,383.900000,43.500000,384.100000,43.600000,383.700000L43.600000,383.700000Z" fill="rgb(35,31,32)" stroke="none" stroke-width="1"/></g></g><g id="eJwsNlYiLBH82"><g id="eJwsNlYiLBH83"><path id="eJwsNlYiLBH84" d="M103.800000,348.400000C104.800000,352.400000,106.500000,356.200000,107.700000,360.200000C109,364.300000,109.600000,368.800000,111.200000,372.800000C111.400000,373.300000,112.300000,373.300000,112.200000,372.700000C112,368.400000,110.300000,363.900000,109,359.900000C107.700000,356,106.500000,351.700000,104.200000,348.300000C104.100000,348,103.700000,348.100000,103.800000,348.400000L103.800000,348.400000Z" fill="rgb(35,31,32)" stroke="none" stroke-width="1"/></g></g><g id="eJwsNlYiLBH85"><g id="eJwsNlYiLBH86"><path id="eJwsNlYiLBH87" d="M117.900000,402.200000C119.100000,403,119.400000,406.600000,119.700000,407.900000C120.300000,410.500000,120.800000,413.100000,121.400000,415.700000C121.800000,417.700000,122.100000,419.900000,122.900000,421.800000C123.200000,422.700000,123.700000,423.400000,124.200000,424.100000C124.700000,424.800000,125.100000,425.400000,125.500000,426.100000C127.300000,428.300000,126.300000,429.500000,122.500000,429.600000C122.100000,429.300000,121.400000,429.400000,121.400000,430C121.600000,432.200000,118,433.400000,116.500000,433.700000C116.400000,433.700000,114.700000,433.800000,114.800000,433.900000C114.500000,434.100000,114.200000,434.400000,113.900000,434.600000C114.900000,435.500000,114.600000,435,112.900000,433.300000C112,432.600000,111.400000,431.600000,111.100000,430.500000C110.900000,430.100000,110.300000,430.100000,110.300000,430.600000C110.300000,433.700000,112.100000,436.500000,115.500000,435.800000C115.900000,435.700000,116,435.200000,115.900000,434.900000C115.700000,434.400000,115.200000,434,114.700000,433.700000C114.200000,433.300000,113.400000,433.800000,113.800000,434.400000C114.500000,435.600000,118,434.700000,119.200000,434.400000C121.500000,433.700000,122.700000,432.400000,122.700000,429.900000C122.300000,430,122,430.200000,121.600000,430.300000C123.800000,432.400000,127.500000,432.700000,128,428.800000C128.400000,425.400000,124.600000,422.400000,123.800000,419.300000C122.700000,415,122,410.700000,120.700000,406.500000C120.400000,405.400000,119.700000,401.800000,118.100000,401.700000C117.800000,401.800000,117.700000,402.100000,117.900000,402.200000L117.900000,402.200000Z" fill="rgb(35,31,32)" stroke="none" stroke-width="1"/></g></g><g id="eJwsNlYiLBH88_tr" transform="translate(74.100000,299.702087) rotate(0)"><g id="eJwsNlYiLBH88" transform="translate(-74.100000,-299.702087)"><path id="eJwsNlYiLBH89" d="M78.600000,294.400000C79,282.900000,91.900000,278.400000,97.500000,270.600000C91.400000,272.400000,87.400000,272.900000,82.400000,277.900000C77.400000,282.900000,77.300000,286,75.400000,292C75,293.100000,74.500000,294.100000,73.800000,295C73.100000,296,73,299.700000,75.500000,299.700000C78.600000,299.800000,78.400000,296.700000,78.600000,294.400000Z" fill="rgb(237,236,237)" stroke="none" stroke-width="1"/><g id="eJwsNlYiLBH90"><g id="eJwsNlYiLBH91"><path id="eJwsNlYiLBH92" d="M77.900000,296.100000C79.500000,284.600000,89.800000,278.500000,98.600000,272.500000C99,272.200000,99,271.600000,98.500000,271.400000C85.600000,268.600000,76,284.600000,73.100000,295.100000C72.900000,295.900000,74,296.200000,74.300000,295.400000C76.200000,289.700000,78.700000,284.300000,82.500000,279.700000C84.400000,277.400000,86.700000,275.200000,89.300000,273.700000C90.800000,272.900000,92.400000,272.300000,94.100000,272.200000C95.100000,272,96.100000,272.100000,97,272.300000C97,271.800000,96.700000,271.900000,96,272.800000C94,274.800000,90.900000,276.100000,88.600000,277.800000C86.500000,279.400000,84.400000,281.200000,82.600000,283.200000C79.300000,286.900000,77.100000,291,77.300000,296.100000C77.400000,296.300000,77.900000,296.400000,77.900000,296.100000L77.900000,296.100000Z" fill="rgb(35,31,32)" stroke="none" stroke-width="1"/></g></g></g></g><g id="eJwsNlYiLBH93"><g id="eJwsNlYiLBH94"><path id="eJwsNlYiLBH95" d="M59.400000,307.800000C52,313,48.300000,322.800000,46,331.200000C42.600000,343.600000,44,355.900000,45.200000,368.500000C45.300000,369.600000,46.800000,369.400000,46.700000,368.300000C43.800000,348.900000,43.100000,322.400000,59.600000,308.200000C59.800000,308,59.600000,307.700000,59.400000,307.800000L59.400000,307.800000Z" fill="rgb(35,31,32)" stroke="none" stroke-width="1"/></g></g><g id="eJwsNlYiLBH96"><g id="eJwsNlYiLBH97"><path id="eJwsNlYiLBH98" d="M55.800000,419.800000C53.600000,421.900000,52.800000,424.500000,52.800000,427.500000C52.800000,428.300000,54,428.500000,54.200000,427.700000C55.200000,423.300000,56.700000,419,58.100000,414.700000C57.700000,414.600000,57.300000,414.500000,56.800000,414.400000C56.400000,416.100000,56.600000,417.800000,56.700000,419.600000C56.700000,420.300000,57.700000,420.600000,58.100000,420C58.500000,419.100000,59.400000,419.100000,60.200000,418.800000C61,418.500000,60.700000,417.100000,59.800000,417.400000C58.400000,417.900000,57.500000,417.800000,56.900000,419.200000C57.400000,419.300000,57.800000,419.400000,58.300000,419.600000C58.200000,418,57.900000,416.400000,58.200000,414.800000C58.400000,414,57.200000,413.700000,56.900000,414.500000C55.500000,418.800000,53.900000,423.100000,52.800000,427.500000C53.300000,427.600000,53.700000,427.600000,54.200000,427.700000C54.200000,425.100000,54.600000,422.500000,56.200000,420.300000C56.400000,419.900000,56,419.700000,55.800000,419.800000L55.800000,419.800000Z" fill="rgb(35,31,32)" stroke="none" stroke-width="1"/></g></g><g id="eJwsNlYiLBH99"><g id="eJwsNlYiLBH100"><path id="eJwsNlYiLBH101" d="M74.600000,370.200000C75.900000,369.300000,77.700000,368.800000,79.300000,368.700000C80.900000,368.700000,82,369.300000,83.500000,369.700000C83.700000,369.700000,83.800000,369.600000,83.700000,369.400000C81.700000,366.200000,76.600000,368.100000,74.400000,369.900000C74.200000,370,74.400000,370.300000,74.600000,370.200000L74.600000,370.200000Z" fill="rgb(35,31,32)" stroke="none" stroke-width="1"/></g></g><g id="eJwsNlYiLBH102"><g id="eJwsNlYiLBH103"><path id="eJwsNlYiLBH104" d="M85.500000,367.800000C85.700000,368.100000,85.700000,368.300000,85.800000,368.600000C85.900000,368.800000,86.200000,368.800000,86.200000,368.600000C86.300000,368.300000,86.300000,368.100000,86.500000,367.800000C86.700000,367.400000,86.400000,367,86,367C85.600000,367,85.300000,367.400000,85.500000,367.800000L85.500000,367.800000Z" fill="rgb(35,31,32)" stroke="none" stroke-width="1"/></g></g><g id="eJwsNlYiLBH105"><g id="eJwsNlYiLBH106"><path id="eJwsNlYiLBH107" d="M82.300000,431.400000C83.200000,435.200000,81.800000,447.900000,88.300000,447.400000C91.700000,447.100000,93.100000,443.500000,94,440.700000C94.600000,438.600000,95,436.500000,95.100000,434.300000C95.200000,433.100000,95.600000,431.200000,94.900000,430.200000C94.800000,430.100000,94.500000,430,94.400000,430.200000C94.100000,430.900000,94.200000,431.700000,94.200000,432.500000C94.100000,434.200000,93.900000,435.900000,93.600000,437.600000C93.100000,440.100000,91.300000,446.800000,87.500000,445.600000C83.100000,444.300000,85,434.500000,83,431.100000C82.800000,430.800000,82.200000,431,82.300000,431.400000L82.300000,431.400000Z" fill="rgb(35,31,32)" stroke="none" stroke-width="1"/></g></g><g id="eJwsNlYiLBH108"><g id="eJwsNlYiLBH109"><path id="eJwsNlYiLBH110" d="M88.500000,425.700000C88.300000,429.600000,88.300000,433.600000,88.900000,437.400000C88.900000,437.500000,89.200000,437.500000,89.200000,437.400000C89.700000,433.500000,89.100000,429.600000,88.900000,425.700000C88.800000,425.400000,88.500000,425.400000,88.500000,425.700000L88.500000,425.700000Z" fill="rgb(35,31,32)" stroke="none" stroke-width="1"/></g></g><g id="eJwsNlYiLBH111"><g id="eJwsNlYiLBH112"><path id="eJwsNlYiLBH113" d="M88.700000,434C88.700000,434.700000,88.600000,435.300000,88.500000,435.900000C88.500000,436.100000,88.700000,436.300000,88.800000,436.100000C89.300000,435.500000,89.300000,434.700000,89.300000,434C89.300000,433.600000,88.700000,433.600000,88.700000,434L88.700000,434Z" fill="rgb(35,31,32)" stroke="none" stroke-width="1"/></g></g></svg>